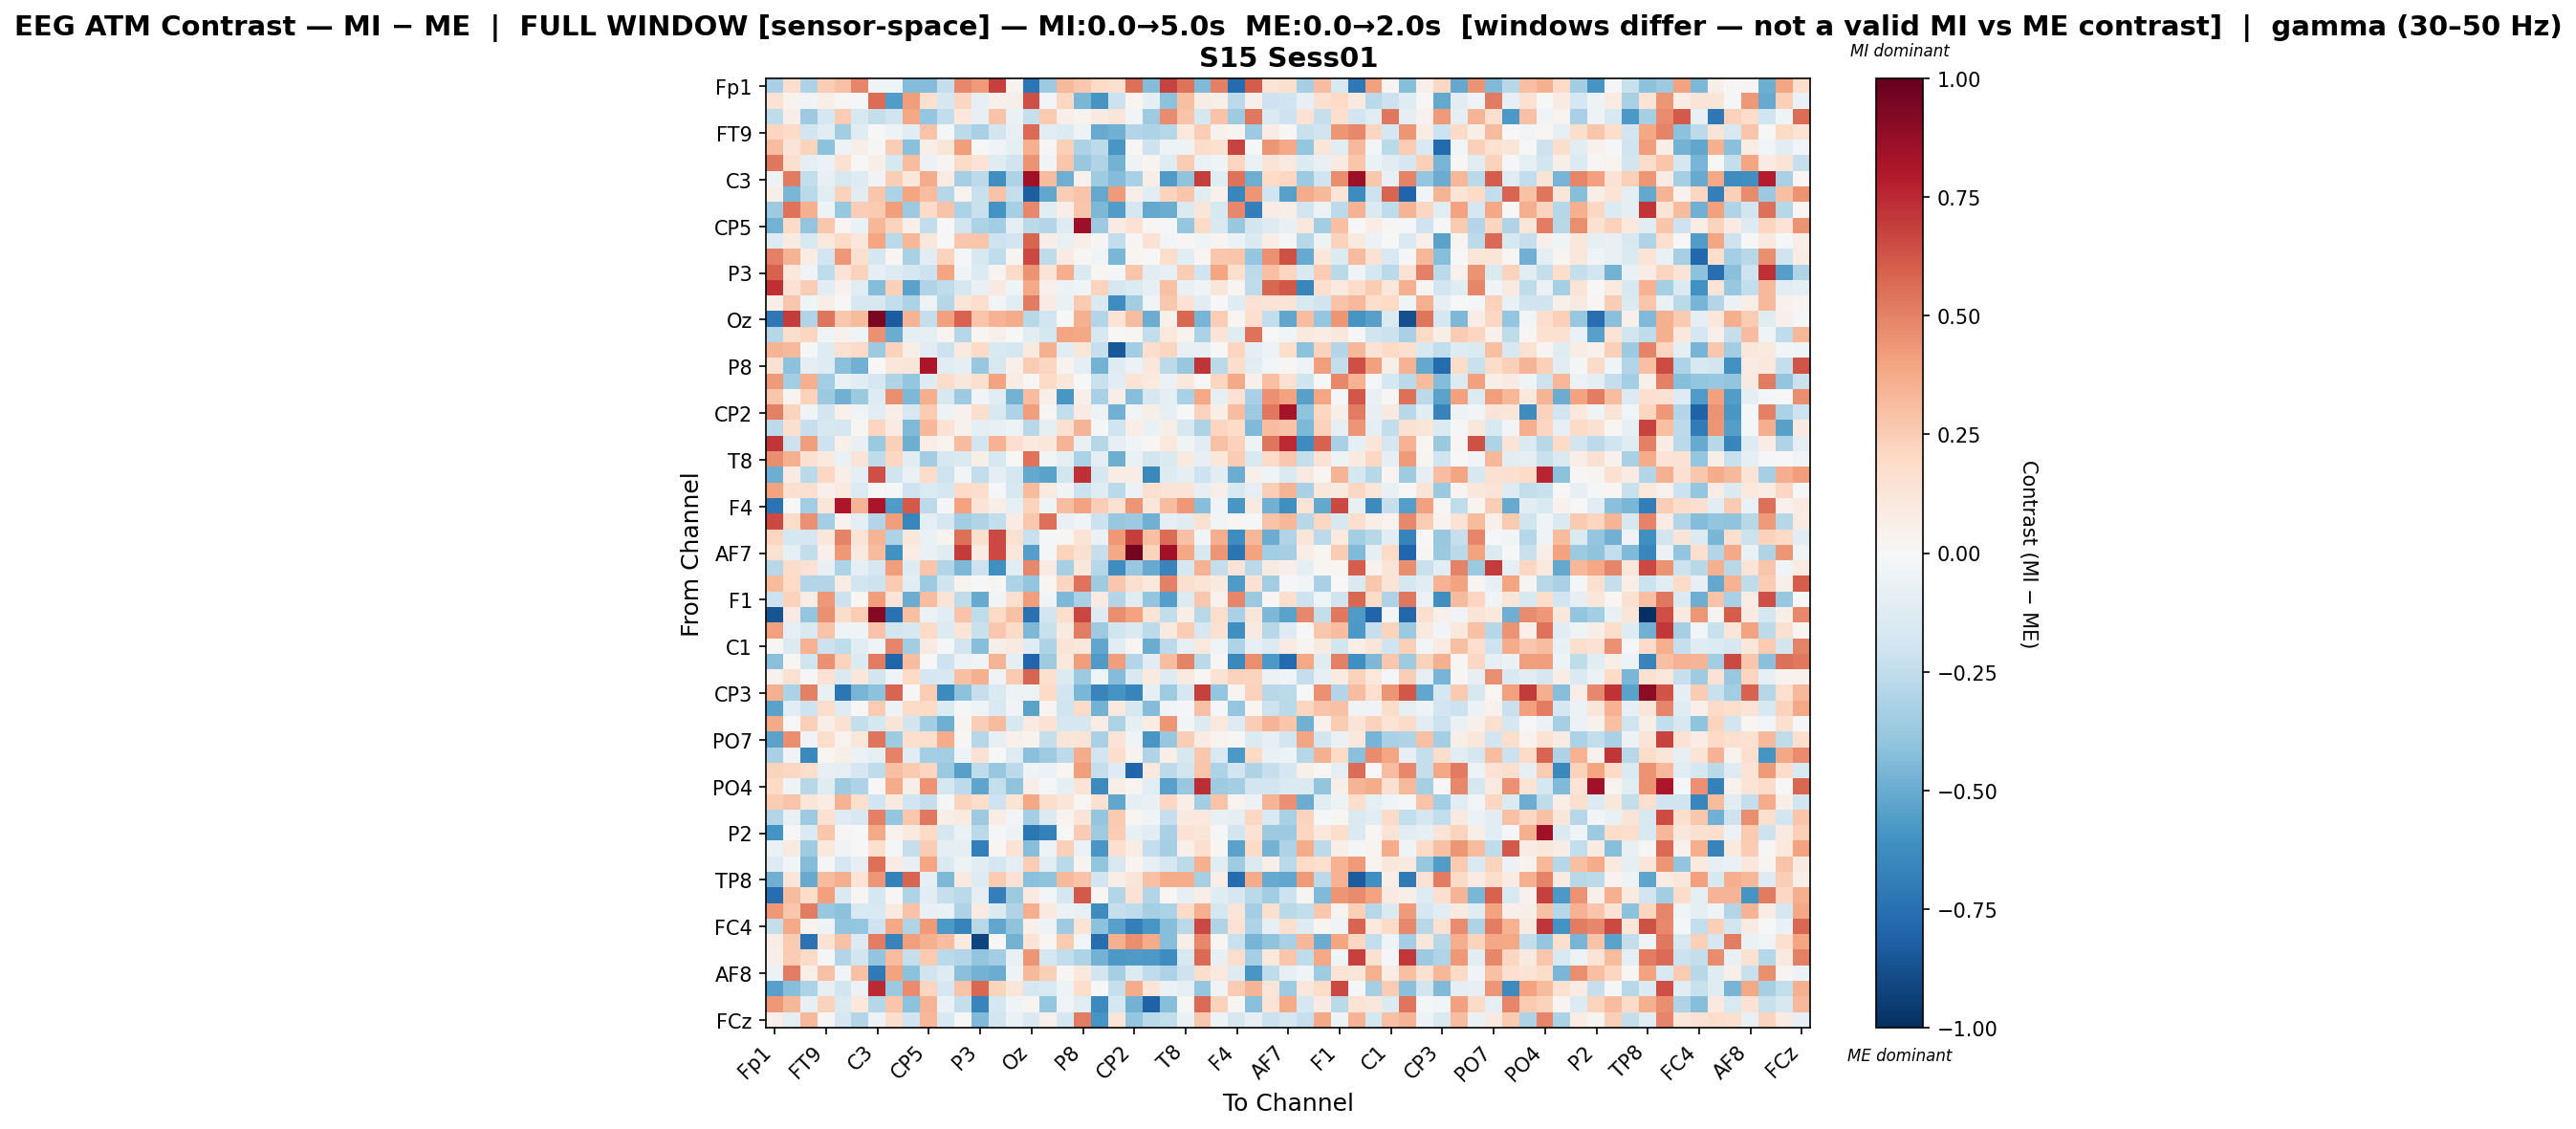

The table this chart was drawn from, first rows:
, Fp1, Fz, F3, FT9, FC5, FC1, C3, T7, TP9, CP5, CP1, Pz, P3, P7, O1, Oz, O2, P4, P8, TP10, CP6, CP2, Cz
Fp1, -0.3261, 0.1697, -0.305, 0.2488, 0.2965, 0.486, -0.03634, -0.04231, -0.4364, -0.4363, -0.2345, 0.4792, 0.4224, 0.6803, 0.03399, -0.7325, -0.3614, 0.3269, 0.2732, 0.1998, 0.1579, 0.5518, -0.4306
Fz, 0.1464, 0.03142, -0.03611, 0.06504, 0.00922, -0.01723, 0.5554, -0.5611, 0.4159, 0.1623, -0.1718, 0.2085, -0.08496, 0.05424, 0.05663, 0.6476, -0.0274, 0.2042, -0.4574, -0.5926, -0.2148, 0.01818, -0.09921
F3, -0.2558, 0.05715, -0.3631, -0.1703, 0.2571, -0.1589, -0.239, -0.2004, 0.3898, -0.383, -0.2443, 0.1024, -0.08546, 0.2873, -0.0659, -0.2285, 0.2656, 0.04953, 0.03774, 0.08925, 0.1234, -0.02579, -0.3518
FT9, 0.2113, 0.1901, -0.1866, -0.113, -0.3479, -0.124, -0.001271, -0.05341, -0.112, 0.2884, -0.008759, -0.2611, -0.3221, -0.1847, -0.08457, 0.5636, -0.1053, -0.1386, -0.05359, -0.5011, -0.4837, -0.2952, -0.31
FC5, 0.3057, 0.1328, 0.2204, -0.4067, -0.05308, 0.05683, 0.01359, 0.2469, -0.4213, 0.06967, 0.1237, 0.419, 0.0002689, -0.03749, -0.09587, 0.358, 0.01355, 0.2358, -0.3184, -0.2606, -0.5839, 0.008256, -0.2041
FC1, 0.5259, 0.162, -0.1012, -0.0598, 0.1511, -0.004258, 0.06185, -0.1606, 0.3071, -0.05973, 0.02539, 0.1998, 0.1333, -0.1183, -0.1979, 0.4514, -0.03313, 0.2793, -0.3775, -0.2969, -0.4689, -0.05176, 0.02386
C3, -0.04881, 0.5195, -0.2447, -0.08159, -0.1605, -0.1325, -0.03732, 0.2474, 0.1116, 0.3701, 0.07817, -0.335, -0.2626, -0.6118, -0.3075, 0.8479, 0.3197, -0.4911, 0.04124, -0.3527, -0.4324, -0.3258, 0.06559
T7, 0.05527, -0.4569, -0.2719, -0.1057, 0.2325, -0.1022, 0.2788, -0.3132, 0.3912, 0.3081, -0.2885, 0.03276, -0.2188, 0.2818, -0.2396, -0.8263, -0.5226, 0.2444, 0.282, -0.5095, 0.4293, 0.05521, -0.1044
TP9, -0.3643, 0.5409, 0.3574, -0.05401, -0.3794, 0.2435, 0.2651, 0.4194, -0.3638, 0.1876, 0.2845, -0.3128, -0.2254, -0.6003, -0.3347, 0.4766, -0.1073, 0.06664, 0.2799, -0.4513, -0.5548, -0.1642, -0.5093
CP5, -0.4752, 0.1946, -0.3952, 0.2674, 0.02229, -0.06807, 0.3341, 0.2236, 0.04965, -0.2452, 0.004578, -0.1827, -0.3163, -0.3508, -0.09043, -0.2685, -0.2951, -0.1318, 0.8577, -0.3628, 0.08218, 0.1478, 0.01424
CP1, -0.1311, 0.09078, -0.1605, 0.1053, 0.1982, 0.1167, 0.392, -0.27, 0.3315, 0.1115, -0.004744, 0.2731, 0.2759, -0.2087, -0.1948, 0.5818, 0.0642, -0.07494, 0.06329, 0.01266, -0.2437, 0.008651, 0.1432
Pz, 0.5054, 0.3387, 0.07452, -0.1949, 0.4338, 0.1576, -0.1658, 0.02251, -0.3245, -0.109, 0.2238, -0.02285, -0.1571, -0.2505, 0.02394, 0.6585, -0.2562, 0.08296, 0.01379, -0.04593, -0.4552, 0.01703, -0.000531
P3, 0.5893, 0.1024, -0.03891, -0.2549, 0.1293, 0.2333, -0.09744, -0.1325, -0.1708, -0.2124, 0.397, -0.04102, -0.1344, 0.02501, 0.1939, 0.4471, 0.1314, 0.3637, -0.146, 0.01563, -0.008184, 0.2769, -0.1072
P7, 0.7301, 0.1434, 0.2446, -0.1022, 0.04586, -0.1154, -0.4344, 0.2414, -0.5324, -0.2974, -0.2572, -0.1788, -0.07614, 0.08857, -0.04311, 0.3808, 0.05447, -0.06147, -0.04679, 0.2221, -0.1661, -0.1384, -0.07864
O1, 0.06913, 0.2678, -0.04412, 0.05699, 0.0078, -0.1623, -0.1636, -0.244, -0.3158, -0.05441, -0.2851, 0.1222, 0.1765, -0.03014, -0.1052, 0.518, 0.08119, -0.0701, 0.2579, -0.1484, -0.6248, -0.348, -0.03266
Oz, -0.7157, 0.7017, -0.2984, 0.5335, 0.2714, 0.3144, 0.9397, -0.8315, 0.3383, -0.236, 0.4125, 0.5907, 0.2796, 0.3462, 0.3674, -0.2759, -0.1884, -0.001699, 0.3542, -0.2923, 0.1398, 0.3109, -0.4973
O2, -0.2837, 0.1785, 0.212, -0.03952, 0.04171, -0.04242, 0.4576, -0.4996, -0.09389, -0.09566, 0.02931, -0.2845, 0.01724, 0.05129, -0.002671, -0.1044, -0.1731, 0.393, 0.3889, -0.1624, -0.001989, 0.01646, -0.2492
P4, 0.3435, 0.3235, -0.01862, -0.1283, 0.1536, 0.1915, -0.3642, 0.2307, 0.05685, -0.1092, -0.2045, 0.09148, 0.2007, -0.154, -0.1757, 0.08764, 0.353, -0.1044, 0.1184, -0.2329, -0.8502, -0.3464, 0.1754
P8, 0.1491, -0.4071, -0.09824, -0.1325, -0.4143, -0.4788, 0.005516, 0.1171, 0.1247, 0.8187, -0.1106, -0.0866, -0.3763, -0.1568, 0.05093, 0.25, 0.2134, 0.03795, -0.09167, -0.4725, -0.1327, -0.05649, 0.1103
TP10, 0.4221, -0.3441, 0.3585, -0.3457, -0.06585, -0.1115, -0.1685, -0.3038, -0.3876, -0.1317, 0.1821, 0.1132, 0.1596, 0.4029, 0.07231, 0.01205, 0.2019, 0.1148, -0.0008233, -0.2208, -0.111, 0.1395, 0.09719
CP6, 0.2801, 0.02713, 0.2304, -0.3716, -0.479, -0.3694, -0.1273, 0.4672, -0.4483, 0.3618, -0.1578, -0.3595, -0.02571, -0.1098, -0.4707, 0.3122, 0.06649, -0.5832, 0.05192, -0.3242, 0.06642, -0.429, -0.1685
CP2, 0.5012, 0.2212, -0.03897, -0.1917, 0.04924, -0.04194, -0.1026, 0.06459, -0.1623, 0.2523, -0.04825, 0.04525, 0.1744, -0.1621, -0.3083, 0.4141, 0.01535, -0.2426, 0.08085, -0.0479, -0.4785, -0.03173, 0.05633
Cz, -0.2624, 0.1612, -0.2282, -0.1574, -0.1641, 0.01973, 0.2171, 0.08278, -0.4379, 0.3351, 0.1435, 0.04285, -0.09267, -0.07352, -0.05109, -0.2758, -0.08946, 0.1505, 0.3416, -0.01934, -0.1955, 0.06897, -0.06678
C4, 0.7161, -0.2142, 0.4165, -0.21, 0.04906, -0.07041, -0.3746, 0.2373, -0.4916, 0.0701, 0.03273, 0.3143, -0.1876, 0.3494, 0.1694, 0.09856, 0.1108, 0.34, -0.07529, -0.2873, -0.0822, -0.03945, 0.01673
T8, 0.4686, 0.3528, 0.1545, 0.09984, -0.06941, 0.1266, -0.2558, 0.2035, -0.1017, -0.3509, -0.1571, -0.1454, 0.06218, -0.1639, 0.004317, 0.5441, -0.02578, -0.09346, -0.3153, -0.08892, -0.4853, -0.06769, -0.1868
FT10, -0.4898, 0.07976, -0.2701, 0.2099, 0.06688, -0.09467, 0.6483, -0.1982, -0.06573, 0.1845, -0.2042, -0.02674, -0.2489, -0.08981, -0.1781, -0.5102, -0.5318, -0.181, 0.7339, -0.1738, 0.07729, 0.07214, -0.6457
FC2, 0.4021, 0.1601, 0.1565, 0.05166, 0.09846, -0.1342, 0.003546, -0.02317, -0.2096, -0.1357, -0.1668, 0.1902, 0.178, -0.00845, -0.1612, 0.3137, 0.09295, -0.03187, -0.2122, -0.1199, -0.2704, -0.05994, 0.1583
F4, -0.7373, 0.004245, -0.348, 0.1191, 0.8085, 0.3419, 0.82, -0.5698, 0.6124, -0.261, -0.0231, 0.3998, 0.1338, 0.05821, -0.09806, 0.2255, -0.03934, 0.3065, 0.4043, 0.2488, 0.1542, 0.4399, 0.1212
F8, 0.6628, 0.1869, 0.4608, -0.3382, 0.03674, -0.09363, -0.2941, 0.4184, -0.6514, -0.0999, -0.1644, -0.3474, -0.3028, -0.247, 0.08177, 0.2706, 0.5528, -0.07049, -0.03363, -0.2178, -0.3753, -0.3643, -0.4826
Fp2, 0.216, -0.1727, -0.1663, 0.1132, 0.495, 0.1337, 0.3424, -0.3094, 0.1127, -0.07024, 0.03767, 0.5507, 0.1672, 0.6564, 0.1517, -0.2263, -0.00965, 0.01073, 0.1379, -0.06271, 0.4368, 0.6952, 0.3036
AF7, 0.1537, -0.09118, -0.2481, 0.05365, 0.4341, 0.09004, 0.3159, -0.6075, 0.0753, -0.06301, -0.1214, 0.7021, 0.08106, 0.6582, 0.11, -0.5507, -0.01867, 0.2204, 0.1591, -0.2325, 0.3849, 0.9582, 0.2254
AF3, -0.2743, 0.1819, 0.1451, -0.07922, -0.3095, -0.101, -0.1653, 0.4151, -0.1254, 0.28, -0.2923, -0.4458, -0.2046, -0.6119, -0.1021, 0.4803, 0.08343, -0.3343, 0.113, -0.2852, -0.6231, -0.3826, -0.5058
AFz, 0.3125, 0.1961, -0.2951, -0.2965, 0.07214, -0.1913, -0.2092, 0.2626, -0.1116, -0.3645, -0.1962, 0.03689, 0.003322, 0.01003, -0.3088, -0.3928, 0.01685, 0.2154, 0.5456, -0.3523, 0.2662, 0.1595, 0.1082
F1, -0.2088, 0.2319, 0.07074, 0.4297, -0.2141, 0.02154, 0.4142, 0.1257, -0.4923, 0.312, 0.1251, -0.2504, -0.5011, -0.03857, 0.1617, 0.4147, -0.03518, -0.4529, -0.3228, 0.08098, -0.2956, -0.124, -0.3973
FT7, -0.8667, 0.08205, -0.3892, 0.4552, 0.1817, 0.2429, 0.9144, -0.746, 0.3023, -0.06144, -0.1018, 0.2884, -0.2573, 0.1996, 0.2949, -0.7446, -0.1901, 0.1782, 0.6715, -0.1318, 0.4673, 0.4017, 0.1358
FC3, 0.4085, -0.09641, -0.1521, 0.2861, -0.04234, -0.04535, 0.2853, -0.1875, -0.1608, 0.2015, -0.1361, 0.1324, -0.2234, 0.2659, 0.1895, -0.4483, -0.2252, 0.08897, 0.5135, -0.3652, -0.1971, -0.1472, -0.264
C1, 0.008714, -0.1362, 0.3479, -0.2178, -0.2513, -0.1144, -0.0468, 0.487, -0.3441, 0.08956, -0.01228, -0.1936, -0.4225, 0.06084, 0.09701, -0.1213, -0.3068, 0.1344, 0.11, -0.5223, -0.1022, 0.01859, -0.4964
C5, -0.4218, 0.01672, -0.2019, 0.4563, 0.2188, -0.1354, 0.5189, -0.8023, 0.3114, 0.004702, -0.2106, -0.05671, -0.03474, 0.3433, -0.1003, -0.7913, -0.356, 0.1056, 0.4176, -0.5696, 0.4189, -0.2943, -0.1031
TP7, 0.04277, 0.1509, -0.008038, 0.1428, -0.1452, 0.1159, -0.1832, -0.03608, 0.1969, -0.1709, -0.1625, 0.2994, 0.3553, -0.0434, 0.2592, 0.5797, 0.1585, -0.1385, -0.3654, -0.04237, -0.437, -0.1517, 0.1006
CP3, 0.3565, -0.3179, 0.5012, -0.07254, -0.7263, -0.4684, -0.4086, 0.5805, 0.01066, 0.2525, -0.6397, -0.4135, -0.232, -0.146, -0.04827, -0.05003, 0.1914, -0.1937, -0.4603, -0.6612, -0.5918, -0.6576, -0.09839
P1, -0.5381, -0.1098, -0.209, 0.1719, -0.1214, -0.00492, 0.257, -0.05097, 0.1935, 0.1978, -0.1394, -0.01376, -0.03575, -0.1502, -0.03247, -0.5367, 0.02398, -0.2009, 0.1903, -0.4735, 0.1013, -0.1609, -0.4312
P5, 0.3812, 0.005339, 0.241, 0.06351, 0.1525, -0.241, -0.1723, 0.1282, -0.1818, -0.3362, -0.4866, 0.02438, 0.2431, 0.3128, -0.1591, 0.08191, 0.1435, -0.171, -0.1698, 0.07715, -0.3137, -0.09364, 0.07256
PO7, -0.5375, 0.4683, -0.03547, 0.1791, 0.03231, 0.1144, 0.5355, -0.353, 0.1659, 0.1768, 0.3727, 0.01529, -0.2887, -0.08536, 0.04901, 0.03214, -0.2406, 0.1186, 0.1277, -0.3241, 0.1405, -0.03634, -0.5789
PO3, -0.3204, -0.03214, -0.6449, 0.01736, 0.05785, -0.05757, -0.1016, 0.4981, -0.1019, -0.3397, -0.3458, -0.04844, 0.1414, -0.005928, -0.1262, -0.4176, -0.3563, -0.2648, 0.37, -0.1904, 0.1781, 0.0339, -0.3034
POz, 0.2225, 0.2086, 0.1738, -0.08396, -0.09045, -0.1665, -0.2505, 0.3, 0.2641, 0.2141, -0.3707, -0.5423, -0.2556, -0.3796, -0.262, -0.04302, -0.05513, 0.01747, 0.4141, -0.2392, -0.1282, -0.7938, 0.1075
PO4, 0.1967, -0.04493, -0.274, -0.1249, -0.3574, -0.3112, 0.001668, 0.3708, 0.05735, 0.446, -0.1723, -0.2579, -0.5282, -0.238, -0.3986, 0.06731, -0.02334, -0.1012, 0.1342, -0.6368, 0.05764, 0.02965, -0.104
PO8, 0.2566, 0.289, 0.118, 0.07785, 0.3506, 0.1598, -0.1938, 0.09321, -0.1909, -0.2266, -0.02109, 0.2228, 0.1737, -0.2075, 0.1366, 0.3876, 0.1768, 0.1249, 0.009222, 0.1555, -0.5229, -0.0864, -0.07074
P6, -0.291, -0.07647, -0.3618, 0.1549, -0.1318, -0.1566, 0.5064, -0.3853, 0.267, 0.5278, 0.05838, 0.08713, -0.3622, 0.0763, -0.0282, -0.3408, -0.1389, 0.03882, 0.1255, -0.3833, 0.2617, 0.01692, -0.04105
P2, -0.6004, 0.001756, -0.1423, 0.2793, 0.01148, 0.002234, 0.3768, 0.04033, 0.1005, 0.1984, -0.166, -0.06757, -0.2673, -0.01444, -0.04856, -0.726, -0.6752, -0.007565, 0.2535, -0.3567, 0.257, -0.07165, -0.1079
CPz, -0.063, 0.09268, -0.356, 0.1041, -0.03573, 0.006753, 0.1606, -0.02177, -0.2334, 0.2569, -0.09077, -0.09382, -0.6854, 0.02119, 0.1402, -0.4274, -0.04852, 0.24, -0.05704, -0.5808, 0.1643, 0.07584, -0.2485
CP4, -0.1276, -0.02729, -0.4312, -0.01981, -0.1711, -0.08531, 0.5479, 0.07975, -0.08157, 0.3963, -0.1441, -0.04765, -0.1152, -0.1791, -0.09476, 0.2496, -0.1092, -0.2679, 0.03523, -0.3945, -0.1608, 0.02983, -0.08346
TP8, -0.4806, 0.1247, -0.5072, 0.3203, 0.3636, 0.1353, 0.4432, -0.6788, 0.5831, -0.0962, -0.4526, 0.09013, -0.1258, 0.2556, 0.1475, -0.419, -0.3989, 0.3209, 0.2873, -0.1937, 0.05689, 0.1247, 0.2945
C6, -0.7627, 0.3184, 0.1869, 0.4098, -0.1443, 0.008715, -0.1787, 0.01256, -0.3028, -0.1058, -0.2283, -0.2671, -0.09503, -0.6805, -0.3595, 0.0877, -0.02415, -0.1736, 0.6153, 0.02185, -0.2964, 0.1452, -0.2957
C2, 0.432, 0.2718, 0.5087, -0.3807, -0.4127, -0.151, -0.1537, 0.08846, 0.2814, -0.07191, -0.06429, -0.3114, 0.07835, -0.1356, -0.3014, 0.3643, 0.09635, -0.05766, -0.07733, -0.6274, -0.2292, -0.2568, -0.3328
FC4, -0.2409, 0.3798, 0.03892, -0.05126, -0.3943, -0.3829, -0.2092, 0.3889, -0.2984, 0.4231, -0.5743, -0.6668, -0.2811, -0.5176, -0.4001, 0.04998, -0.05291, -0.3528, 0.1351, -0.414, -0.542, -0.6862, -0.579
FT8, 0.07095, 0.2586, -0.7419, 0.139, 0.2904, -0.1358, 0.5153, -0.6648, 0.4201, 0.355, 0.3077, 0.09271, -0.9175, 0.004757, -0.4711, 0.1354, 0.01637, 0.2596, -0.02898, -0.7607, 0.3533, 0.4663, 0.3736
F6, 0.05929, 0.2544, 0.1919, -0.01573, -0.295, -0.1857, -0.3922, 0.3107, -0.2303, 0.2615, -0.266, -0.2963, -0.3964, -0.3495, -0.07716, 0.4421, -0.1763, -0.2449, -0.3122, -0.4741, -0.5755, -0.5679, -0.5715
AF8, -0.06218, 0.5085, 0.06635, 0.2931, -0.02421, 0.2946, -0.7069, 0.3996, -0.4085, -0.1961, -0.1256, -0.4171, -0.4741, -0.4922, -0.05248, 0.3228, 0.237, 0.01261, 0.1048, -0.1797, -0.3352, -0.1385, -0.2546
AF4, -0.5468, -0.4283, -0.312, -0.08183, -0.1867, -0.05851, 0.7489, -0.3701, 0.4736, 0.2186, -0.1702, 0.2844, 0.5738, 0.2263, 0.1209, -0.1662, -0.15, -0.05257, 0.1795, -0.003956, -0.2289, 0.3691, 0.1296
F2, 0.4322, 0.3348, -0.07882, 0.2319, -0.1457, 0.107, -0.2861, 0.2811, -0.4105, 0.3423, -0.06965, -0.242, -0.6616, -0.1766, -0.03964, 0.02801, -0.3852, -0.03203, -0.1041, -0.6365, -0.1734, -0.4754, -0.8065
... 1 more rows
